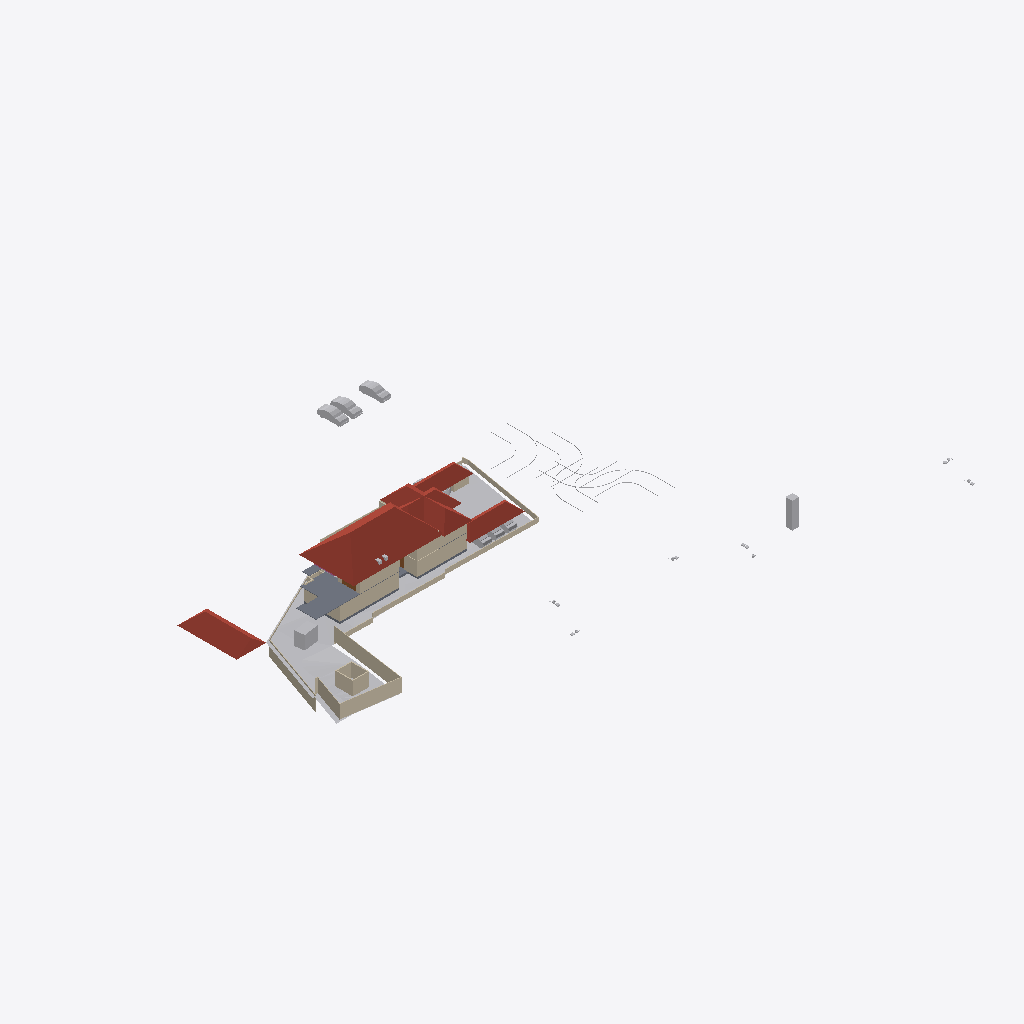
Isometric view of an IFC building model (IFC-SPF (STEP), schema IFC4X3, length unit metre), seen from the south-west, elements coloured by IFC class: 28 walls (beige), 15 other elements (light grey), 6 roofs (red-brown), 5 slabs (grey), 2 doors (brown).
Extent 123.3 m × 86.4 m × 15.3 m (x, y, z). Storeys (6): Road Level at 0.00 m; Concept at 0.00 m; Existing at 0.00 m; Roof at 0.00 m; GF at 0.45 m; FF at 3.45 m. Elements (305): 89 IfcWall, 68 IfcBuildingElementProxy, 58 IfcFurniture, 28 IfcSanitaryTerminal, 25 IfcDoor, 11 IfcSlab, 8 IfcVehicle, 6 IfcRoof, 3 IfcStairFlight, 2 IfcGeographicElement, 2 IfcRailing, 2 IfcTransportElement.

HEADER;
FILE_DESCRIPTION(('ViewDefinition[DesignTransferView]'),'2;1');
FILE_NAME('Jailani.ifc','2025-12-03T20:11:11+05:30',(''),(''),'IfcOpenShell 0.8.4','Bonsai 0.8.4','Nobody');
FILE_SCHEMA(('IFC4X3'));
ENDSEC;
DATA;
#1=IFCPROJECT('1rEyq$MlvDVO9q4X_6O_vh',$,'My Project',$,$,$,$,(#14,#26),#9);
#31=IFCSITE('2ymv4STDrDCBgdvlSnG91s',$,'My Site',$,$,#54,$,$,$,$,$,$,$,$);
#37=IFCBUILDING('0WCwdFWaT3fvN6dYFJV0G3',$,'My Building',$,$,#60,$,$,$,$,$,$);
#43=IFCBUILDINGSTOREY('3glIUxBxj019WI9WL2_LBp',$,'Road Level',$,$,#66,$,$,$,$);
#2091=IFCBUILDINGSTOREY('0gksAyAJzF1eVdNHxF82jx',$,'GF',$,$,#2111,$,$,$,$);
#9684=IFCBUILDINGSTOREY('0GW8AoQ6z9OfFkHNDnUrmB',$,'FF',$,$,#79158,$,$,$,$);
#36449=IFCBUILDINGSTOREY('08MXqDc890wx$ikiXcsfjl',$,'Concept',$,$,#36465,$,$,$,$);
#37612=IFCBUILDINGSTOREY('3FqJSqHaz8MQtwN4CzJUgT',$,'Existing',$,$,#37627,$,$,$,$);
#39460=IFCBUILDINGSTOREY('2$v9ldK6P2VucsJp$wo$TV',$,'Roof',$,$,#39475,$,$,$,$);
#1788=IFCGEOGRAPHICELEMENT('2G7_FUH1TFnfA2p0BceQCt',$,'Site',$,$,#92131,#1804,$,.TERRAIN.);
#85471=IFCROOF('0hlaEbjhXESecx5VZoVM17',$,'Hometheatre',$,$,#89239,#85477,$,.HIP_ROOF.);
#79606=IFCROOF('1NEastO1X6N9DvNmgS8S$Q',$,'Hometheatre',$,$,#81870,#79612,$,.HIP_ROOF.);
#89125=IFCROOF('3QG_sn$6D8wh3KWg2rDEP$',$,'Hometheatre',$,$,#89234,#89131,$,.HIP_ROOF.);
#78927=IFCSLAB('3Ja9PLnEH84gqm0uv6Uki_',$,'Slab',$,$,#79663,#78948,$,$);
#83843=IFCROOF('1pFq7nUoz2yR107ud67i51',$,'Hometheatre',$,$,#85878,#83849,$,.HIP_ROOF.);
#2607=IFCWALL('0hLi5deXP5Zfo$NOtNZznY',$,'Wall',$,$,#35130,#2613,$,$);
#2632=IFCWALL('1hiIP0I5r0ZAybbUAFoviW',$,'Wall',$,$,#35120,#2638,$,$);
#83806=IFCROOF('0oJvKo2E55bOpUdS8Q88GC',$,'Hometheatre',$,$,#85873,#83812,$,.HIP_ROOF.);
#59578=IFCWALL('18OzynGbzFkxUyJxJqUeri',$,'Wall',$,$,#83470,#59589,$,$);
#40902=IFCROOF('0NQmnSdgH4pOZ3l6AOOmoo',$,'Hometheatre',$,$,#89124,#40908,$,.HIP_ROOF.);
#74074=IFCWALL('3rQ_eWSI1E988SeZf1Hbnw',$,'Wall',$,$,#75126,#74085,$,$);
#2532=IFCWALL('2uoMgyRXTBJAXpnQJxkX2y',$,'Wall',$,$,#36276,#2538,$,$);
#3370=IFCWALL('0xoPJC_XvDxeOzIZpSQWPO',$,'Wall',$,$,#35160,#3381,$,$);
#4239=IFCBUILDINGELEMENTPROXY('3q7lNd2p17oe3AMat8N37d',$,'Toilet 2',$,$,#81645,#4249,$,.COMPLEX.);
#75549=IFCWALL('36oGwTk25DYRf$Ld17aTG9',$,'Wall',$,$,#94314,#75560,$,$);
#23555=IFCTRANSPORTELEMENT('10_X8X5DHBYv3U3r1ASSTk',$,'TransportElement',$,$,#35085,#23564,$,$);
#40247=IFCVEHICLE('1o80UYAPX4cRrso8iBSkYA',$,'Vehicle',$,$,#41071,#40260,$,$);
#40601=IFCVEHICLE('2n0InfZ3983xlP1tLNpSFe',$,'Vehicle',$,$,#41081,#40614,$,$);
#3433=IFCWALL('2gqgdNokT89Rrmjq1x$gkt',$,'Wall',$,$,#35105,#3444,$,$);
#40568=IFCVEHICLE('3YADKfQzbBmOkqjeAW8eZC',$,'Vehicle',$,$,#41076,#40581,$,$);
#2407=IFCWALL('1wqYISk15EtxPgF1WYwVVh',$,'Wall',$,$,#35135,#2413,$,$);
#2582=IFCWALL('3AhfTEAr96zBOu2JT1DiVf',$,'Wall',$,$,#35125,#2588,$,$);
#86840=IFCWALL('1zaCosLNjApxxIMARr_CVV',$,'Wall',$,$,#88688,#86851,$,$);
#60677=IFCWALL('18dA7i_Sb71RfCHKrpu8gf',$,'Wall',$,$,#80312,#60688,$,$);
#86900=IFCWALL('1aeQ_VI9P6Kxd7IMz03byN',$,'Wall',$,$,#88698,#86911,$,$);
#75599=IFCWALL('3JwW6CeSP3m90Lo4WgKhZe',$,'Wall',$,$,#87119,#75610,$,$);
#80504=IFCWALL('12NwpFmU98MAM6qOKwjUDK',$,'Wall',$,$,#80565,#80515,$,$);
#75060=IFCWALL('2K92LYKUD0X8mExphv8wF_',$,'Wall',$,$,#91050,#75071,$,$);
#60124=IFCWALL('2egd4x5r5Bt9ju5FZWKZ7D',$,'Wall',$,$,#89508,#60135,$,$);
#4726=IFCSLAB('2FiUBYKgX14Ok5pfpzPww9',$,'Slab',$,$,#60906,#4737,$,$);
#79664=IFCSLAB('2KcVTmhSr7ZQgyB2Jzj1Vp',$,'Slab',$,$,#79699,#79685,$,$);
#60948=IFCSLAB('11QzhEmLjEpPRVO_fEbIYE',$,'Slab',$,$,#61542,#60969,$,$);
#86870=IFCWALL('1_fX$FEwXFLOJR8rOkkV$4',$,'Wall',$,$,#88693,#86881,$,$);
#41410=IFCVEHICLE('0vgVxzNb92ZxtGg52SdjXf',$,'Vehicle',$,$,#85938,#41423,$,$);
#41382=IFCVEHICLE('1IZ4nX7e53bPYukwIgWlwk',$,'Vehicle',$,$,#85933,#41395,$,$);
#2381=IFCWALL('2ukC8AQQP85Rb_ZeT84bZY',$,'Wall',$,$,#35110,#2388,$,$);
#42195=IFCVEHICLE('3MkhLELVLDs8uvUp6MaLNE',$,'Vehicle',$,$,#85948,#42208,$,$);
#3190=IFCWALL('193oymhqH3WPw9ieWVOFsJ',$,'Wall',$,$,#36281,#3201,$,$);
#86943=IFCWALL('2f2pLvPszF0xVQvVxkOD$B',$,'Wall',$,$,#88703,#86954,$,$);
#79700=IFCSLAB('0lqrDvbjb6qvHPYSsT3$oX',$,'Slab',$,$,#94197,#79721,$,$);
#82494=IFCWALL('114z9vmOj61f0ByT8PV_4j',$,'Wall',$,$,#83669,#82505,$,$);
#2507=IFCWALL('0zjDgr1wL5mfJb$oJ72rHP',$,'Wall',$,$,#36271,#2513,$,$);
#42055=IFCBUILDINGELEMENTPROXY('3wwYmhSjv9weqNYZfzH9xT',$,'BuildingElementProxy',$,$,#88413,#42068,$,$);
#43017=IFCBUILDINGELEMENTPROXY('3aYsPRn39B_hfstnZLeJpy',$,'BuildingElementProxy',$,$,#88418,#43030,$,$);
#41753=IFCBUILDINGELEMENTPROXY('1GRKmkjDv94ej3zzovNSwP',$,'BuildingElementProxy',$,$,#88403,#41766,$,$);
#41969=IFCBUILDINGELEMENTPROXY('34CNFuP7L4$g0jXxUngOCu',$,'BuildingElementProxy',$,$,#88408,#41982,$,$);
#45469=IFCBUILDINGELEMENTPROXY('0b4nwe_Ur2p96W4WE_ytTz',$,'BuildingElementProxy',$,$,#88423,#45482,$,$);
#98183=IFCDOOR('3X22rCLHbCRfbfNCx4gWhC',$,'Door',$,$,#98239,#98196,$,$,$,$,$,$);
#76504=IFCWALL('3VFoUjnBz00vQzzjQsLCSn',$,'Wall',$,$,#98584,#76515,$,$);
#75649=IFCWALL('2gTor6mr53hg_pswciWXP$',$,'Wall',$,$,#93889,#75660,$,$);
#2557=IFCWALL('1jgfO0WGDDYQvoMLTOy$x_',$,'Wall',$,$,#36085,#2563,$,$);
#90683=IFCWALL('2kwMDjbHP08g7TT4KEJLW1',$,'Wall',$,$,#92871,#90694,$,$);
#4106=IFCBUILDINGELEMENTPROXY('3eKD0RJXX2cvK3v1N6xXAg',$,'Well',$,$,#81655,#4238,$,.COMPLEX.);
#89350=IFCDOOR('3ftKtJ2ZLFBhEe5UvCnY2q',$,'Door',$,$,#92363,#89358,$,$,$,$,$,$);
#2432=IFCWALL('1qBEh3Vc9ECAZABChTAhje',$,'Wall',$,$,#35145,#2438,$,$);
ENDSEC;
